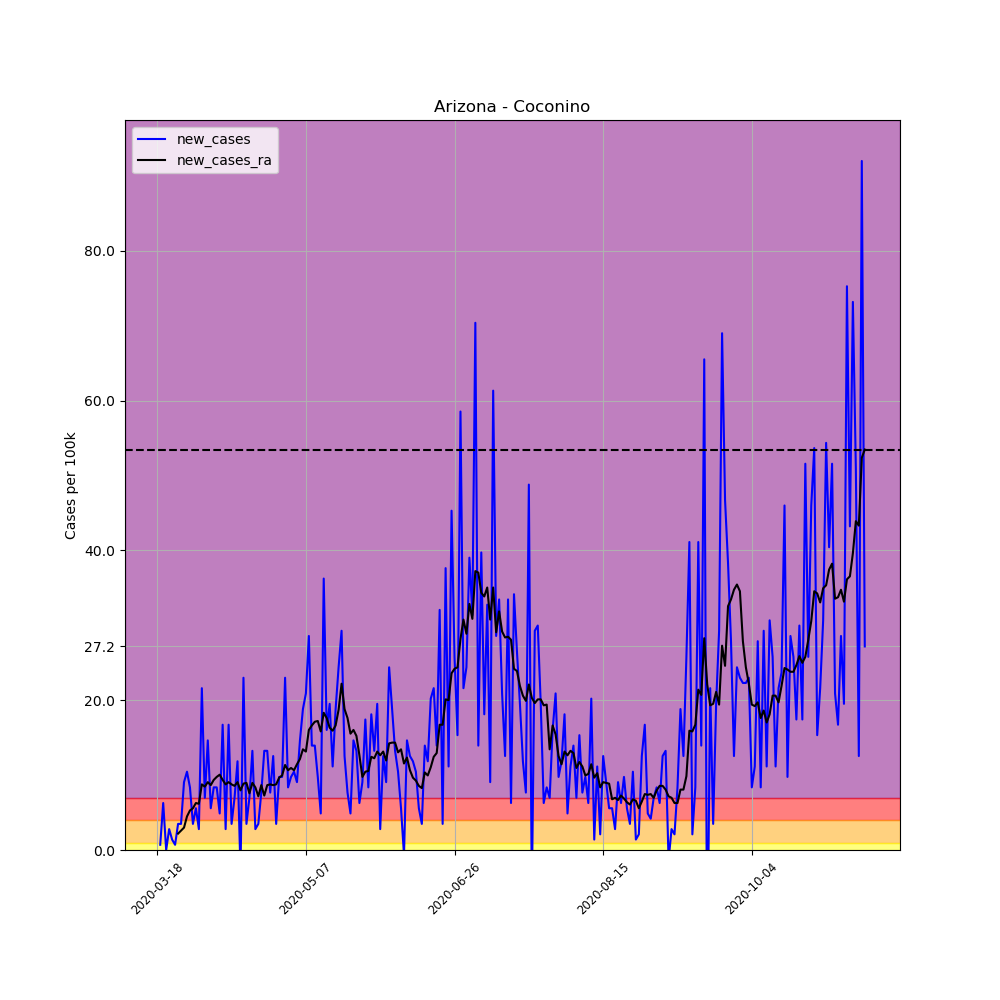

Source data for this figure (header and first rows):
, date, county, state, fips, cases, deaths, COUNTY, STNAME, CTYNAME, POPESTIMATE2019, per_100k, per_100k_ra, new_cases, new_cases_ra
132758, 2020-03-18, Coconino, Arizona, 4005, 1, 0, 5, Arizona, Coconino, 143476, 0.697, , , 
132759, 2020-03-19, Coconino, Arizona, 4005, 2, 0, 5, Arizona, Coconino, 143476, 1.394, , 0.697, 
132760, 2020-03-20, Coconino, Arizona, 4005, 11, 0, 5, Arizona, Coconino, 143476, 7.667, , 6.273, 
132761, 2020-03-21, Coconino, Arizona, 4005, 11, 0, 5, Arizona, Coconino, 143476, 7.667, , 0.0, 
132762, 2020-03-22, Coconino, Arizona, 4005, 15, 0, 5, Arizona, Coconino, 143476, 10.45, , 2.788, 
132763, 2020-03-23, Coconino, Arizona, 4005, 17, 0, 5, Arizona, Coconino, 143476, 11.85, , 1.394, 
132764, 2020-03-24, Coconino, Arizona, 4005, 18, 1, 5, Arizona, Coconino, 143476, 12.55, 7.468, 0.697, 
132765, 2020-03-25, Coconino, Arizona, 4005, 23, 1, 5, Arizona, Coconino, 143476, 16.03, 9.658, 3.485, 2.191
132766, 2020-03-26, Coconino, Arizona, 4005, 28, 2, 5, Arizona, Coconino, 143476, 19.52, 12.25, 3.485, 2.589
132767, 2020-03-27, Coconino, Arizona, 4005, 41, 2, 5, Arizona, Coconino, 143476, 28.58, 15.23, 9.061, 2.987
132768, 2020-03-28, Coconino, Arizona, 4005, 56, 2, 5, Arizona, Coconino, 143476, 39.03, 19.71, 10.45, 4.481
132769, 2020-03-29, Coconino, Arizona, 4005, 68, 2, 5, Arizona, Coconino, 143476, 47.39, 24.99, 8.364, 5.277
132770, 2020-03-30, Coconino, Arizona, 4005, 73, 3, 5, Arizona, Coconino, 143476, 50.88, 30.57, 3.485, 5.576
132771, 2020-03-31, Coconino, Arizona, 4005, 81, 3, 5, Arizona, Coconino, 143476, 56.46, 36.84, 5.576, 6.273
132772, 2020-04-01, Coconino, Arizona, 4005, 85, 3, 5, Arizona, Coconino, 143476, 59.24, 43.01, 2.788, 6.173
132773, 2020-04-02, Coconino, Arizona, 4005, 116, 8, 5, Arizona, Coconino, 143476, 80.85, 51.78, 21.61, 8.762
132774, 2020-04-03, Coconino, Arizona, 4005, 126, 8, 5, Arizona, Coconino, 143476, 87.82, 60.24, 6.97, 8.463
132775, 2020-04-04, Coconino, Arizona, 4005, 147, 10, 5, Arizona, Coconino, 143476, 102.5, 69.3, 14.64, 9.061
132776, 2020-04-05, Coconino, Arizona, 4005, 155, 10, 5, Arizona, Coconino, 143476, 108, 77.96, 5.576, 8.662
132777, 2020-04-06, Coconino, Arizona, 4005, 167, 10, 5, Arizona, Coconino, 143476, 116.4, 87.32, 8.364, 9.359
132778, 2020-04-07, Coconino, Arizona, 4005, 179, 14, 5, Arizona, Coconino, 143476, 124.8, 97.08, 8.364, 9.758
132779, 2020-04-08, Coconino, Arizona, 4005, 186, 14, 5, Arizona, Coconino, 143476, 129.6, 107.1, 4.879, 10.06
132780, 2020-04-09, Coconino, Arizona, 4005, 210, 15, 5, Arizona, Coconino, 143476, 146.4, 116.5, 16.73, 9.359
132781, 2020-04-10, Coconino, Arizona, 4005, 214, 15, 5, Arizona, Coconino, 143476, 149.2, 125.3, 2.788, 8.762
132782, 2020-04-11, Coconino, Arizona, 4005, 238, 15, 5, Arizona, Coconino, 143476, 165.9, 134.3, 16.73, 9.061
132783, 2020-04-12, Coconino, Arizona, 4005, 243, 21, 5, Arizona, Coconino, 143476, 169.4, 143.1, 3.485, 8.762
132784, 2020-04-13, Coconino, Arizona, 4005, 253, 21, 5, Arizona, Coconino, 143476, 176.3, 151.6, 6.97, 8.563
132785, 2020-04-14, Coconino, Arizona, 4005, 270, 22, 5, Arizona, Coconino, 143476, 188.2, 160.7, 11.85, 9.061
132786, 2020-04-15, Coconino, Arizona, 4005, 266, 24, 5, Arizona, Coconino, 143476, 185.4, 168.7, -2.788, 7.965
132787, 2020-04-16, Coconino, Arizona, 4005, 299, 26, 5, Arizona, Coconino, 143476, 208.4, 177.5, 23, 8.862
132788, 2020-04-17, Coconino, Arizona, 4005, 304, 29, 5, Arizona, Coconino, 143476, 211.9, 186.5, 3.485, 8.961
132789, 2020-04-18, Coconino, Arizona, 4005, 314, 29, 5, Arizona, Coconino, 143476, 218.9, 194.1, 6.97, 7.567
132790, 2020-04-19, Coconino, Arizona, 4005, 333, 30, 5, Arizona, Coconino, 143476, 232.1, 203, 13.24, 8.961
132791, 2020-04-20, Coconino, Arizona, 4005, 337, 30, 5, Arizona, Coconino, 143476, 234.9, 211.4, 2.788, 8.364
132792, 2020-04-21, Coconino, Arizona, 4005, 342, 35, 5, Arizona, Coconino, 143476, 238.4, 218.6, 3.485, 7.169
132793, 2020-04-22, Coconino, Arizona, 4005, 353, 35, 5, Arizona, Coconino, 143476, 246, 227.2, 7.667, 8.662
132794, 2020-04-23, Coconino, Arizona, 4005, 372, 35, 5, Arizona, Coconino, 143476, 259.3, 234.5, 13.24, 7.269
132795, 2020-04-24, Coconino, Arizona, 4005, 391, 36, 5, Arizona, Coconino, 143476, 272.5, 243.1, 13.24, 8.662
132796, 2020-04-25, Coconino, Arizona, 4005, 402, 40, 5, Arizona, Coconino, 143476, 280.2, 251.9, 7.667, 8.762
132797, 2020-04-26, Coconino, Arizona, 4005, 420, 40, 5, Arizona, Coconino, 143476, 292.7, 260.6, 12.55, 8.662
132798, 2020-04-27, Coconino, Arizona, 4005, 425, 40, 5, Arizona, Coconino, 143476, 296.2, 269.3, 3.485, 8.762
132799, 2020-04-28, Coconino, Arizona, 4005, 439, 42, 5, Arizona, Coconino, 143476, 306, 279, 9.758, 9.658
132800, 2020-04-29, Coconino, Arizona, 4005, 453, 42, 5, Arizona, Coconino, 143476, 315.7, 288.9, 9.758, 9.957
132801, 2020-04-30, Coconino, Arizona, 4005, 486, 42, 5, Arizona, Coconino, 143476, 338.7, 300.3, 23, 11.35
132802, 2020-05-01, Coconino, Arizona, 4005, 498, 44, 5, Arizona, Coconino, 143476, 347.1, 311, 8.364, 10.65
132803, 2020-05-02, Coconino, Arizona, 4005, 512, 44, 5, Arizona, Coconino, 143476, 356.9, 321.9, 9.758, 10.95
132804, 2020-05-03, Coconino, Arizona, 4005, 527, 44, 5, Arizona, Coconino, 143476, 367.3, 332.6, 10.45, 10.65
132805, 2020-05-04, Coconino, Arizona, 4005, 540, 44, 5, Arizona, Coconino, 143476, 376.4, 344, 9.061, 11.45
132806, 2020-05-05, Coconino, Arizona, 4005, 561, 46, 5, Arizona, Coconino, 143476, 391, 356.2, 14.64, 12.15
132807, 2020-05-06, Coconino, Arizona, 4005, 588, 48, 5, Arizona, Coconino, 143476, 409.8, 369.6, 18.82, 13.44
132808, 2020-05-07, Coconino, Arizona, 4005, 618, 49, 5, Arizona, Coconino, 143476, 430.7, 382.7, 20.91, 13.14
132809, 2020-05-08, Coconino, Arizona, 4005, 659, 55, 5, Arizona, Coconino, 143476, 459.3, 398.8, 28.58, 16.03
132810, 2020-05-09, Coconino, Arizona, 4005, 679, 55, 5, Arizona, Coconino, 143476, 473.2, 415.4, 13.94, 16.63
132811, 2020-05-10, Coconino, Arizona, 4005, 699, 55, 5, Arizona, Coconino, 143476, 487.2, 432.5, 13.94, 17.13
132812, 2020-05-11, Coconino, Arizona, 4005, 713, 56, 5, Arizona, Coconino, 143476, 496.9, 449.8, 9.758, 17.23
132813, 2020-05-12, Coconino, Arizona, 4005, 720, 58, 5, Arizona, Coconino, 143476, 501.8, 465.6, 4.879, 15.83
132814, 2020-05-13, Coconino, Arizona, 4005, 772, 58, 5, Arizona, Coconino, 143476, 538.1, 483.9, 36.24, 18.32
132815, 2020-05-14, Coconino, Arizona, 4005, 795, 59, 5, Arizona, Coconino, 143476, 554.1, 501.5, 16.03, 17.62
132816, 2020-05-15, Coconino, Arizona, 4005, 823, 62, 5, Arizona, Coconino, 143476, 573.6, 517.9, 19.52, 16.33
132817, 2020-05-16, Coconino, Arizona, 4005, 839, 64, 5, Arizona, Coconino, 143476, 584.8, 533.8, 11.15, 15.93
... 179 more rows
